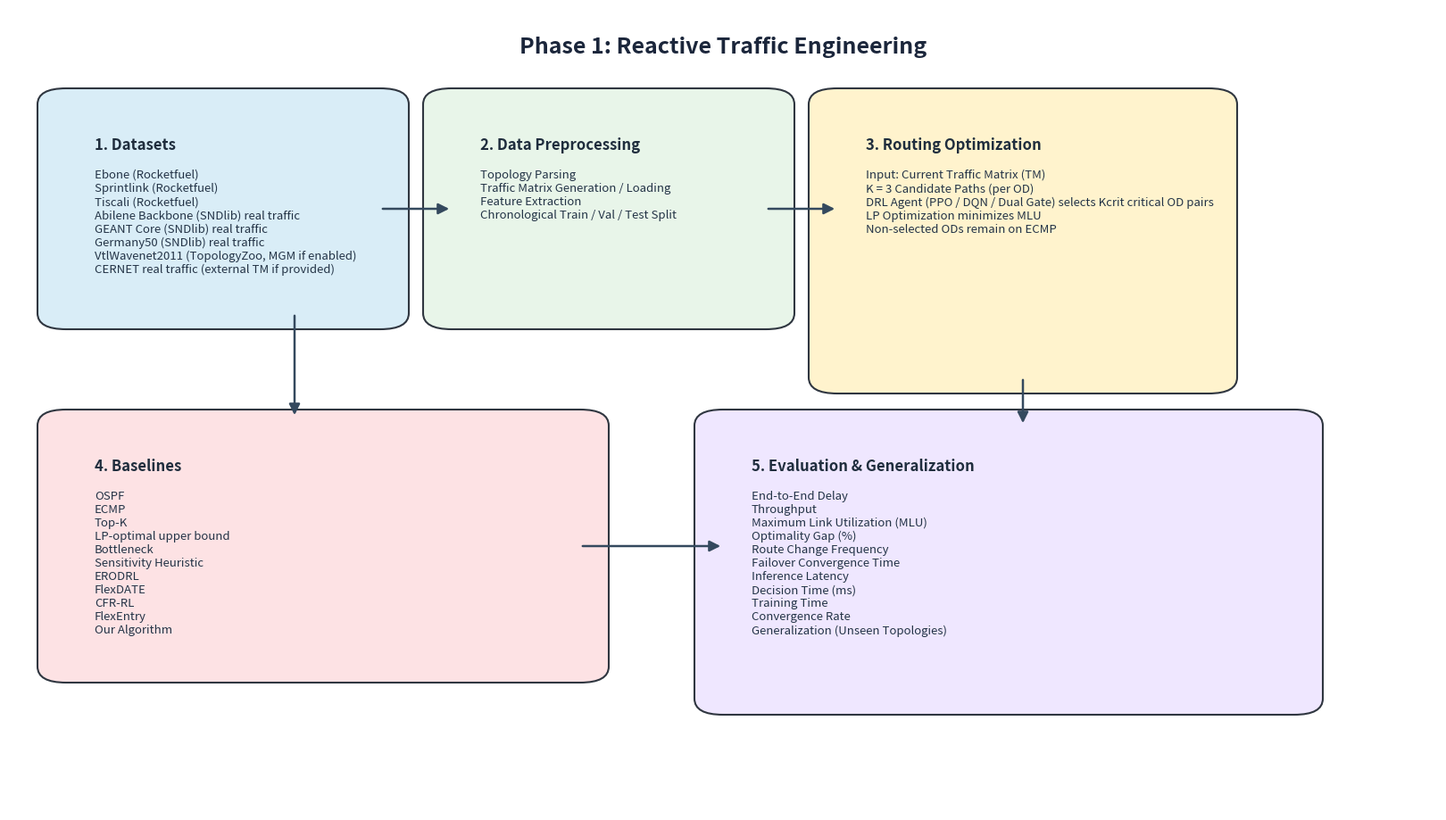

Write Python code to recreate this figure.
#!/usr/bin/env python3
"""Generate the publication-style workflow figure for Phase-1 reactive TE."""

from __future__ import annotations

import argparse
from pathlib import Path

import matplotlib
matplotlib.use("Agg")
import matplotlib.pyplot as plt
from matplotlib.patches import FancyArrowPatch, FancyBboxPatch


TITLE = "Phase 1: Reactive Traffic Engineering"
CAPTION = (
    "Phase 1 is a fully reactive traffic-engineering pipeline in which a DRL selector (PPO, DQN, or a dual-gate combination) observes the current traffic matrix and "
    "current network state, selects a fixed Kcrit set of critical OD pairs, and an LP then minimizes MLU for those selected flows "
    "while non-selected flows remain on ECMP. The resulting system is benchmarked against classical and learning-based baselines "
    "under performance, efficiency, failure, and generalization metrics."
)


def parse_args() -> argparse.Namespace:
    parser = argparse.ArgumentParser(description="Draw the Phase-1 workflow figure")
    parser.add_argument("--output_dir", default="results/phase1_reactive/plots")
    return parser.parse_args()


def _box(ax, xy, wh, title, lines, facecolor):
    x, y = xy
    w, h = wh
    box = FancyBboxPatch((x, y), w, h, boxstyle="round,pad=0.02,rounding_size=0.02", linewidth=1.5, edgecolor="#2f3640", facecolor=facecolor)
    ax.add_patch(box)
    ax.text(x + 0.02, y + h - 0.04, title, fontsize=12, fontweight="bold", va="top", ha="left", color="#1f2d3d")
    ax.text(x + 0.02, y + h - 0.08, "\n".join(lines), fontsize=9.5, va="top", ha="left", color="#243447")


def _arrow(ax, start, end):
    arr = FancyArrowPatch(start, end, arrowstyle="-|>", mutation_scale=18, linewidth=1.8, color="#34495e")
    ax.add_patch(arr)


def main() -> None:
    args = parse_args()
    out_dir = Path(args.output_dir)
    out_dir.mkdir(parents=True, exist_ok=True)

    fig = plt.figure(figsize=(16, 9), facecolor="white")
    ax = plt.axes([0, 0, 1, 1])
    ax.set_xlim(0, 1)
    ax.set_ylim(0, 1)
    ax.axis("off")
    ax.text(0.5, 0.965, TITLE, ha="center", va="top", fontsize=18, fontweight="bold", color="#1b263b")

    _box(ax, (0.04, 0.62), (0.22, 0.26), "1. Datasets", [
        "Ebone (Rocketfuel)",
        "Sprintlink (Rocketfuel)",
        "Tiscali (Rocketfuel)",
        "Abilene Backbone (SNDlib) real traffic",
        "GEANT Core (SNDlib) real traffic",
        "Germany50 (SNDlib) real traffic",
        "VtlWavenet2011 (TopologyZoo, MGM if enabled)",
        "CERNET real traffic (external TM if provided)",
    ], "#d9edf7")

    _box(ax, (0.31, 0.62), (0.22, 0.26), "2. Data Preprocessing", [
        "Topology Parsing",
        "Traffic Matrix Generation / Loading",
        "Feature Extraction",
        "Chronological Train / Val / Test Split",
    ], "#e8f5e9")

    _box(ax, (0.58, 0.54), (0.26, 0.34), "3. Routing Optimization", [
        "Input: Current Traffic Matrix (TM)",
        "K = 3 Candidate Paths (per OD)",
        "DRL Agent (PPO / DQN / Dual Gate) selects Kcrit critical OD pairs",
        "LP Optimization minimizes MLU",
        "Non-selected ODs remain on ECMP",
    ], "#fff3cd")

    _box(ax, (0.04, 0.18), (0.36, 0.30), "4. Baselines", [
        "OSPF",
        "ECMP",
        "Top-K",
        "LP-optimal upper bound",
        "Bottleneck",
        "Sensitivity Heuristic",
        "ERODRL",
        "FlexDATE",
        "CFR-RL",
        "FlexEntry",
        "Our Algorithm",
    ], "#fde2e4")

    _box(ax, (0.50, 0.14), (0.40, 0.34), "5. Evaluation & Generalization", [
        "End-to-End Delay",
        "Throughput",
        "Maximum Link Utilization (MLU)",
        "Optimality Gap (%)",
        "Route Change Frequency",
        "Failover Convergence Time",
        "Inference Latency",
        "Decision Time (ms)",
        "Training Time",
        "Convergence Rate",
        "Generalization (Unseen Topologies)",
    ], "#efe7ff")

    _arrow(ax, (0.26, 0.75), (0.31, 0.75))
    _arrow(ax, (0.53, 0.75), (0.58, 0.75))
    _arrow(ax, (0.20, 0.62), (0.20, 0.49))
    _arrow(ax, (0.71, 0.54), (0.71, 0.48))
    _arrow(ax, (0.40, 0.33), (0.50, 0.33))

    png_path = out_dir / "phase1_workflow.png"
    pdf_path = out_dir / "phase1_workflow.pdf"
    svg_path = out_dir / "phase1_workflow.svg"
    caption_path = out_dir / "phase1_workflow_caption.txt"

    fig.savefig(png_path, dpi=220, bbox_inches="tight")
    fig.savefig(pdf_path, bbox_inches="tight")
    fig.savefig(svg_path, bbox_inches="tight")
    plt.close(fig)
    caption_path.write_text(CAPTION + "\n", encoding="utf-8")

    print(f"Saved figure: {png_path}")
    print(f"Saved figure: {pdf_path}")
    print(f"Saved figure: {svg_path}")
    print(f"Saved caption: {caption_path}")


if __name__ == "__main__":
    main()
